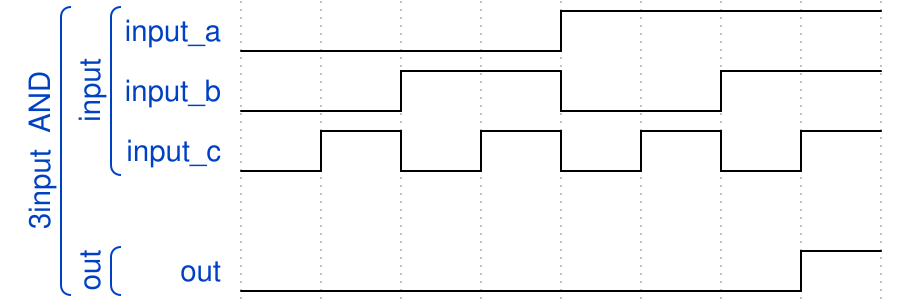

The timing diagram above was drawn with WaveDrom. Write its source.

{signal:
 [
  ["3input  AND",
  ["input",
   {name:"input_a", wave:"l...h..."},
   {name:"input_b", wave:"l.h.l.h."},
   {name:"input_c", wave:"lhlhlhlh"}
  ],
   
  {},
   
  ["out",
   {name:"out", wave:"l......h"}
  ]
   
  ]
 ]
}